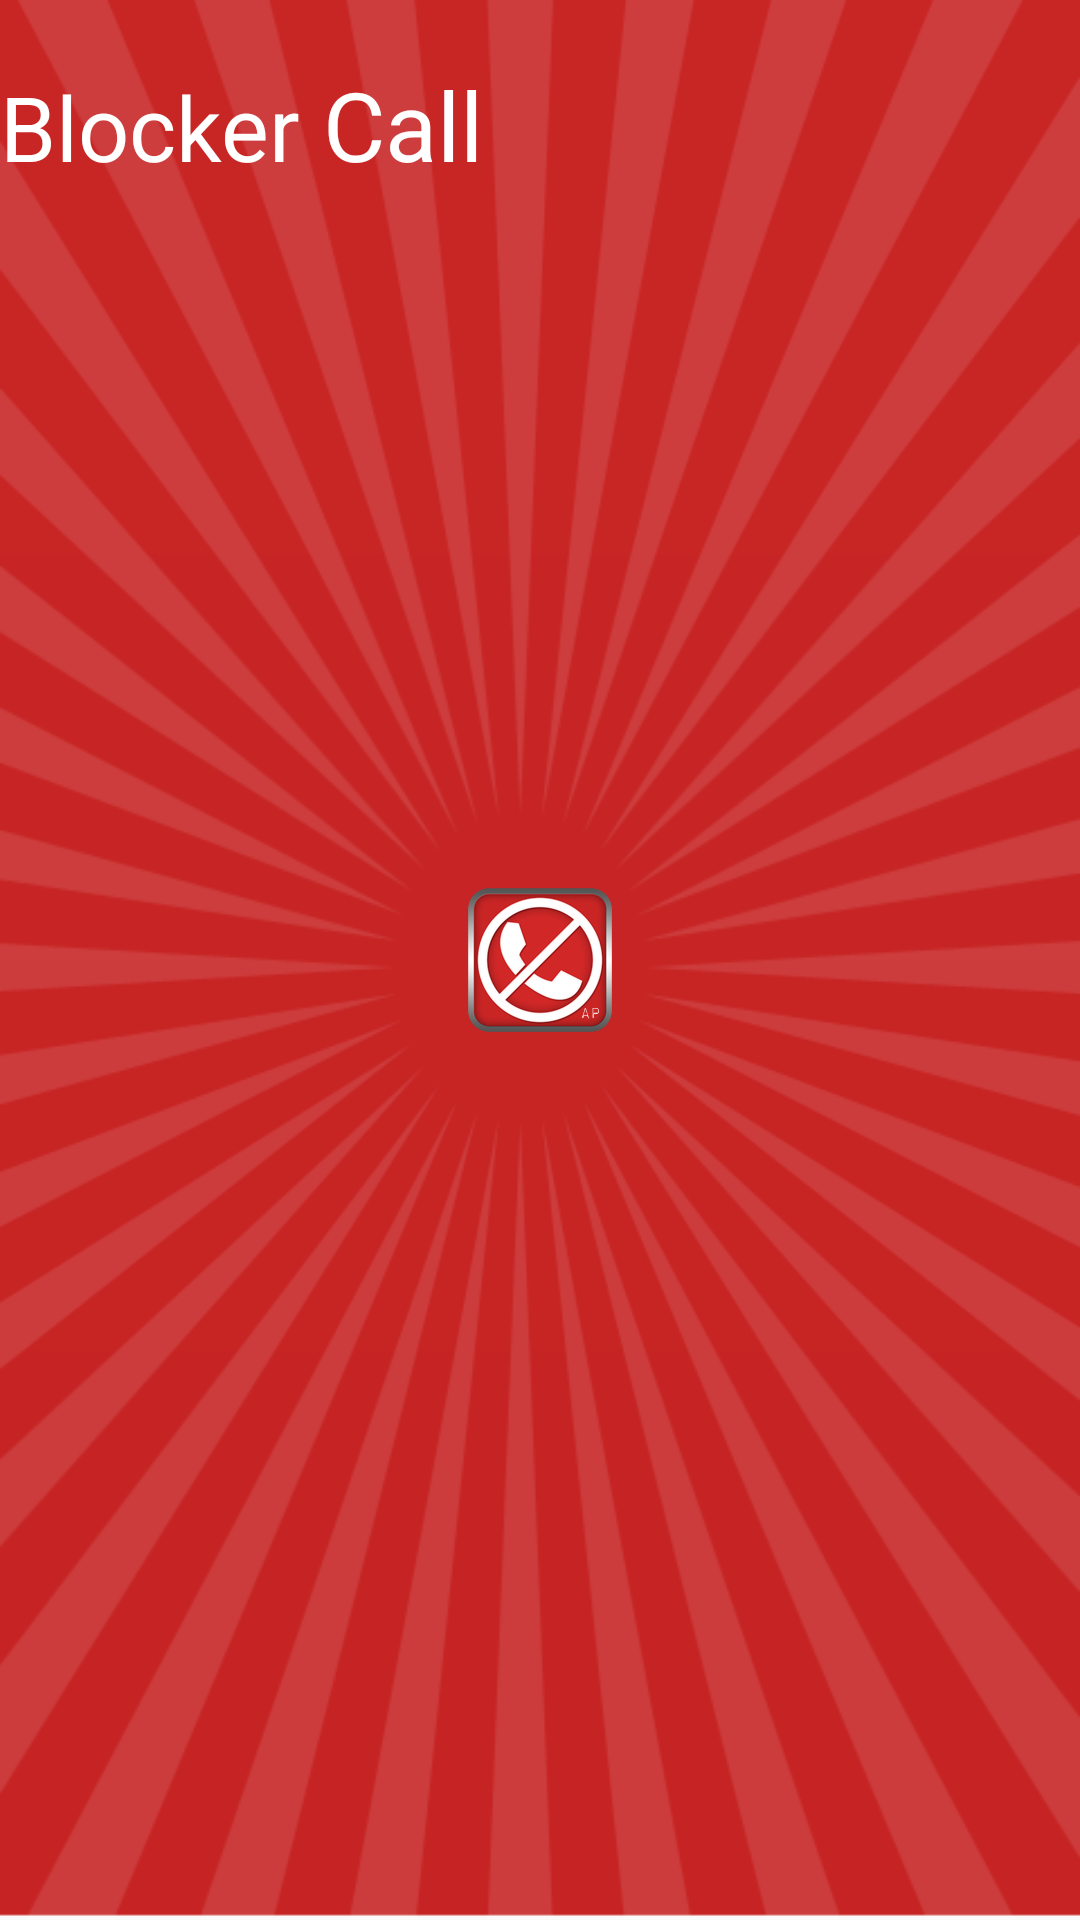

Write the Android layout XML for this screen, with the resource values it uses.
<!-- AndroidManifest.xml: application theme AppTheme -->
<!-- res/layout/activity_slash.xml -->
<RelativeLayout xmlns:android="http://schemas.android.com/apk/res/android"
    xmlns:tools="http://schemas.android.com/tools"
    android:layout_width="match_parent"
    android:layout_height="match_parent"
    android:background="@drawable/splash" >

    <LinearLayout
        android:layout_width="match_parent"
        android:layout_height="wrap_content"
        android:layout_marginTop="20dp" >

        <TextView
            android:id="@+id/call"
            android:layout_width="wrap_content"
            android:layout_height="wrap_content"
            android:text="Blocker "
            android:textColor="#ffffff"
            android:textSize="30dp" />

        <TextView
            android:id="@+id/blocker"
            android:layout_width="wrap_content"
            android:layout_height="wrap_content"
            android:text="Call"
            android:textColor="#ffffff"
            android:textSize="32dp" />
    </LinearLayout>

    <ImageView
        android:id="@+id/img1"
        android:layout_width="wrap_content"
        android:layout_height="wrap_content"
        android:layout_centerHorizontal="true"
        android:layout_centerVertical="true"
        android:background="@drawable/lounchicon" />

</RelativeLayout>
<!-- resources referenced by this layout -->
<resources>
  <!-- drawable lounchicon: png bitmap (drawable, 3036 bytes) -->
  <!-- drawable splash: png bitmap (drawable-hdpi, 62489 bytes) -->
  <style parent="AppBaseTheme" name="AppTheme" />
  <style parent="Theme.AppCompat.Light" name="AppBaseTheme" />
</resources>
